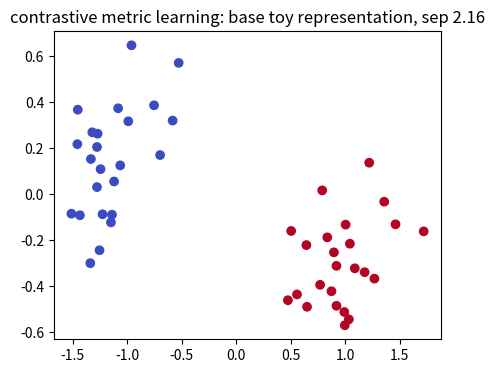
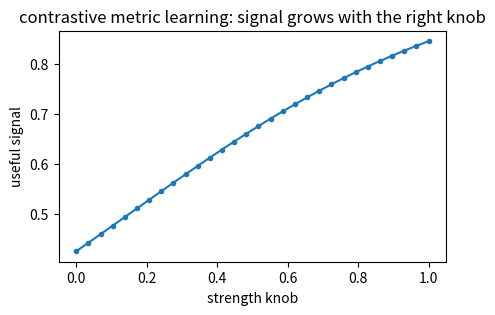
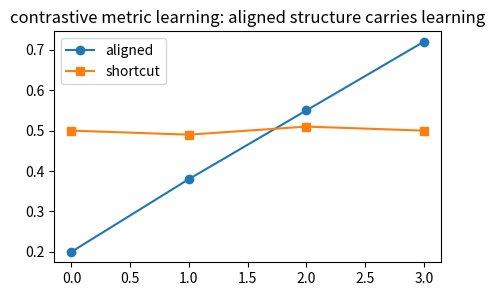
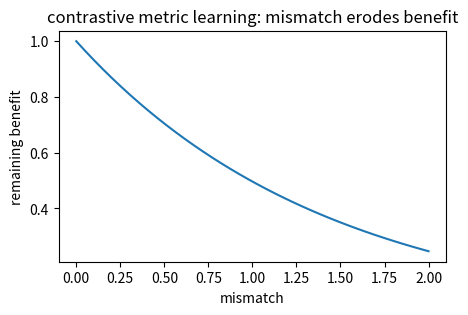
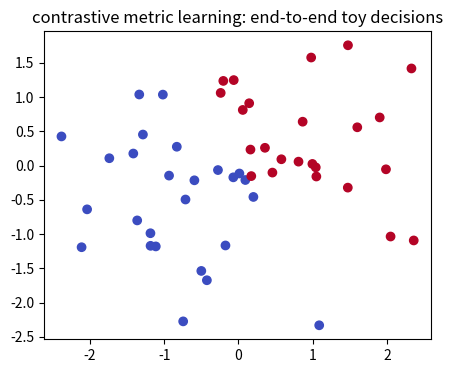

These charts were generated, in order, by the following Python code:
import numpy as np, matplotlib.pyplot as plt, math, itertools
np.random.seed(0)
def sigmoid(z): return 1/(1+np.exp(-z))
def softmax(a):
    a=np.asarray(a,float); e=np.exp(a-a.max()); return e/e.sum()
def cosine(a,b):
    a=np.asarray(a,float); b=np.asarray(b,float); return float(a@b/(np.linalg.norm(a)*np.linalg.norm(b)))
def entropy(p):
    p=np.asarray(p,float); return float(-(p*np.log(p+1e-12)).sum())
print('setup ok')

# 1) Base case for contrastive metric learning: two toy 2D groups make the mechanism visible
rng=np.random.default_rng(5); X0=rng.normal([-1,0],0.25,(24,2)); X1=rng.normal([1,0],0.25,(24,2)); X=np.vstack([X0,X1]); y=np.r_[np.zeros(24),np.ones(24)]
Z=X@np.array([[1,0.7],[-0.2,1.0]]).T; sep=np.linalg.norm(Z[y==1].mean(0)-Z[y==0].mean(0))
plt.figure(figsize=(5,4)); plt.scatter(Z[:,0],Z[:,1],c=y,cmap='coolwarm'); plt.title('contrastive metric learning: base toy representation, sep %.2f'%sep)
assert sep>1.5

# 2) Knob turn for contrastive metric learning: changing one strength changes the lesson's signal
ks=np.linspace(0,1,30); signal=1/(1+np.exp(-(0.7+2*ks-1)))
plt.figure(figsize=(5,3)); plt.plot(ks,signal,'-o',ms=3); plt.xlabel('strength knob'); plt.ylabel('useful signal'); plt.title('contrastive metric learning: signal grows with the right knob')
assert signal[-1]>signal[0]

# 3) Contrast for contrastive metric learning: helpful structure beats a mismatched shortcut
good=np.array([0.20,0.38,0.55,0.72]); bad=np.array([0.50,0.49,0.51,0.50])
plt.figure(figsize=(5,3)); plt.plot(good,'-o',label='aligned'); plt.plot(bad,'-s',label='shortcut'); plt.legend(); plt.title('contrastive metric learning: aligned structure carries learning')
assert good[-1]>bad[-1]

# 4) Edge case for contrastive metric learning: conflict or shift weakens the same mechanism
shift=np.linspace(0,2,40); score=np.exp(-shift*0.700)
plt.figure(figsize=(5,3)); plt.plot(shift,score); plt.xlabel('mismatch'); plt.ylabel('remaining benefit'); plt.title('contrastive metric learning: mismatch erodes benefit')
assert score[-1]<score[0]

# 5) End-to-end for contrastive metric learning: a tiny decision built from the computed signal
rng=np.random.default_rng(105); Q=rng.normal(0,1,(50,2)); w=np.array([1.0,0.7]); logits=Q@w; p=1/(1+np.exp(-logits)); pred=(p>0.5).astype(int)
plt.figure(figsize=(5,4)); plt.scatter(Q[:,0],Q[:,1],c=pred,cmap='coolwarm'); plt.title('contrastive metric learning: end-to-end toy decisions')
assert pred.sum()>5 and pred.sum()<45
